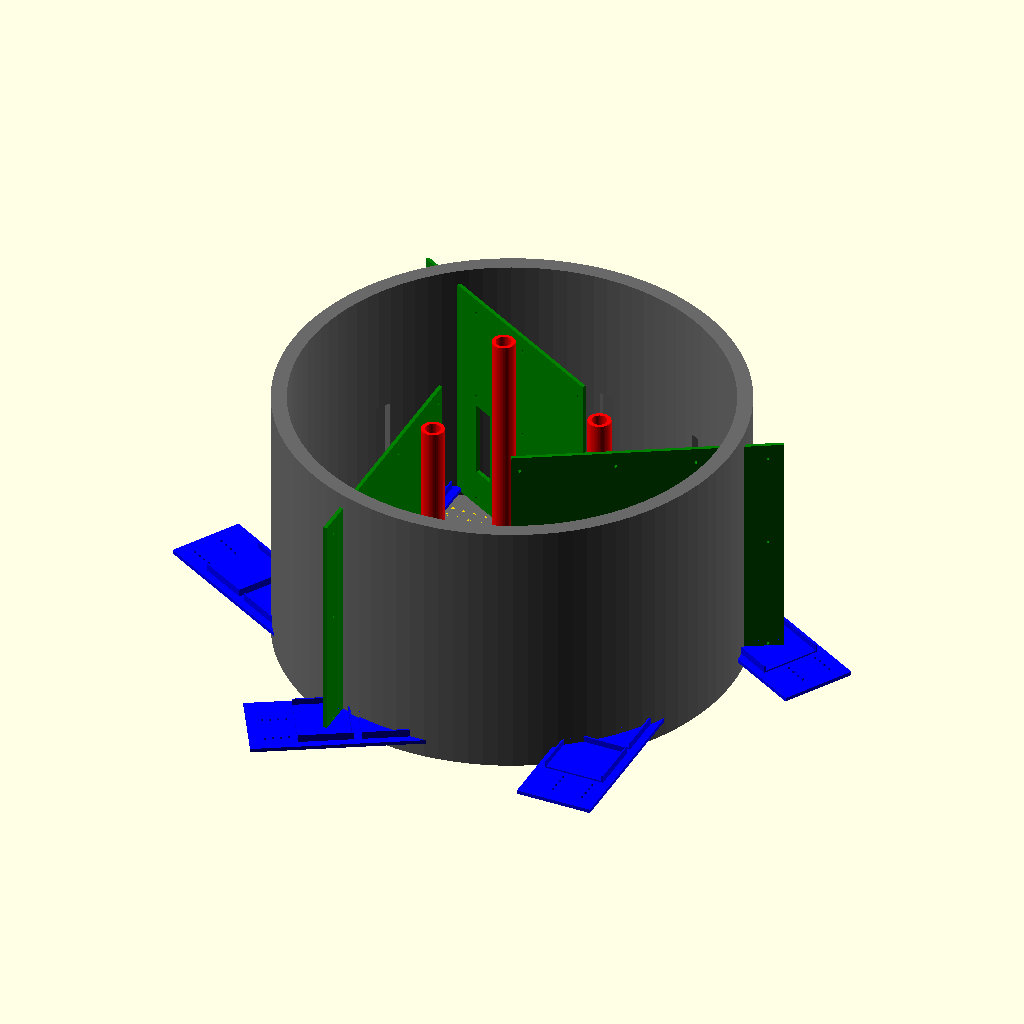
Cell 1: rendered with the file's own defaults.
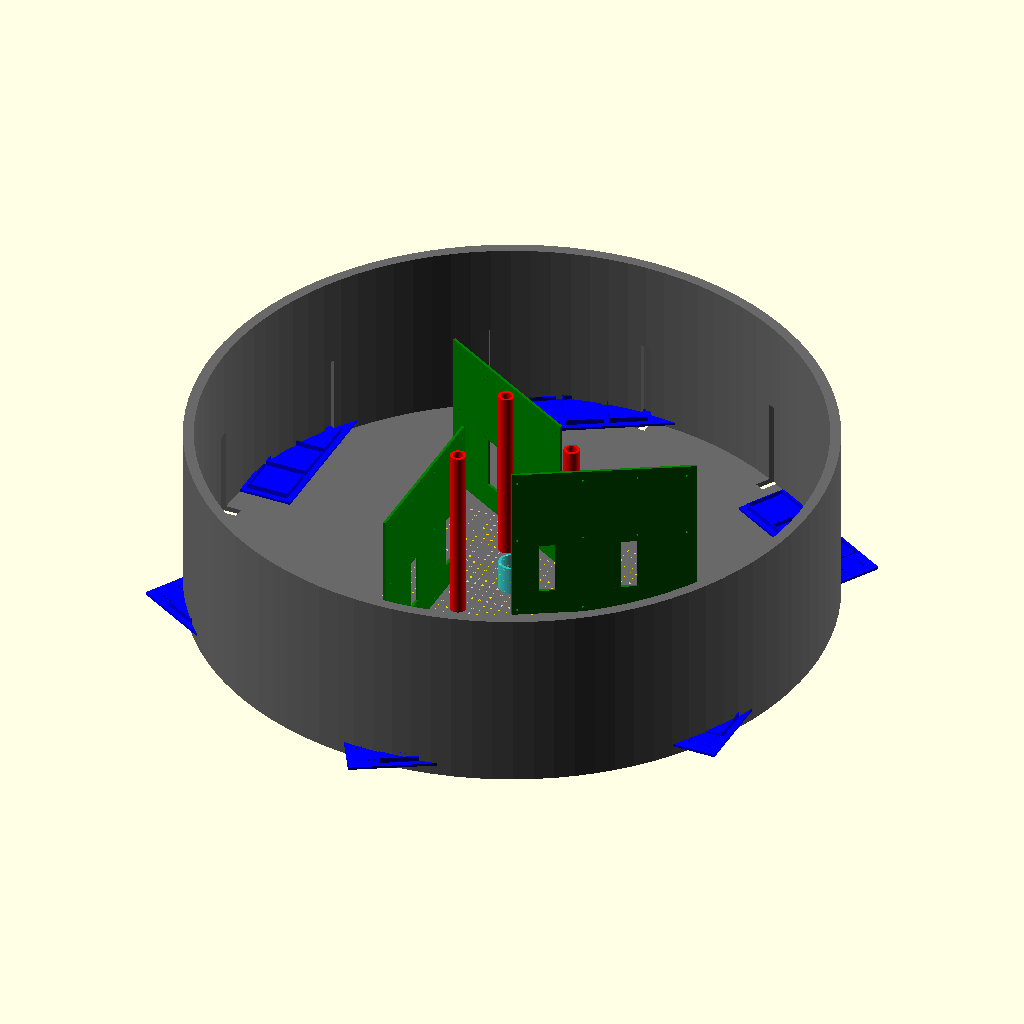
Cell 2: the same model with hub_diameter = 1200.
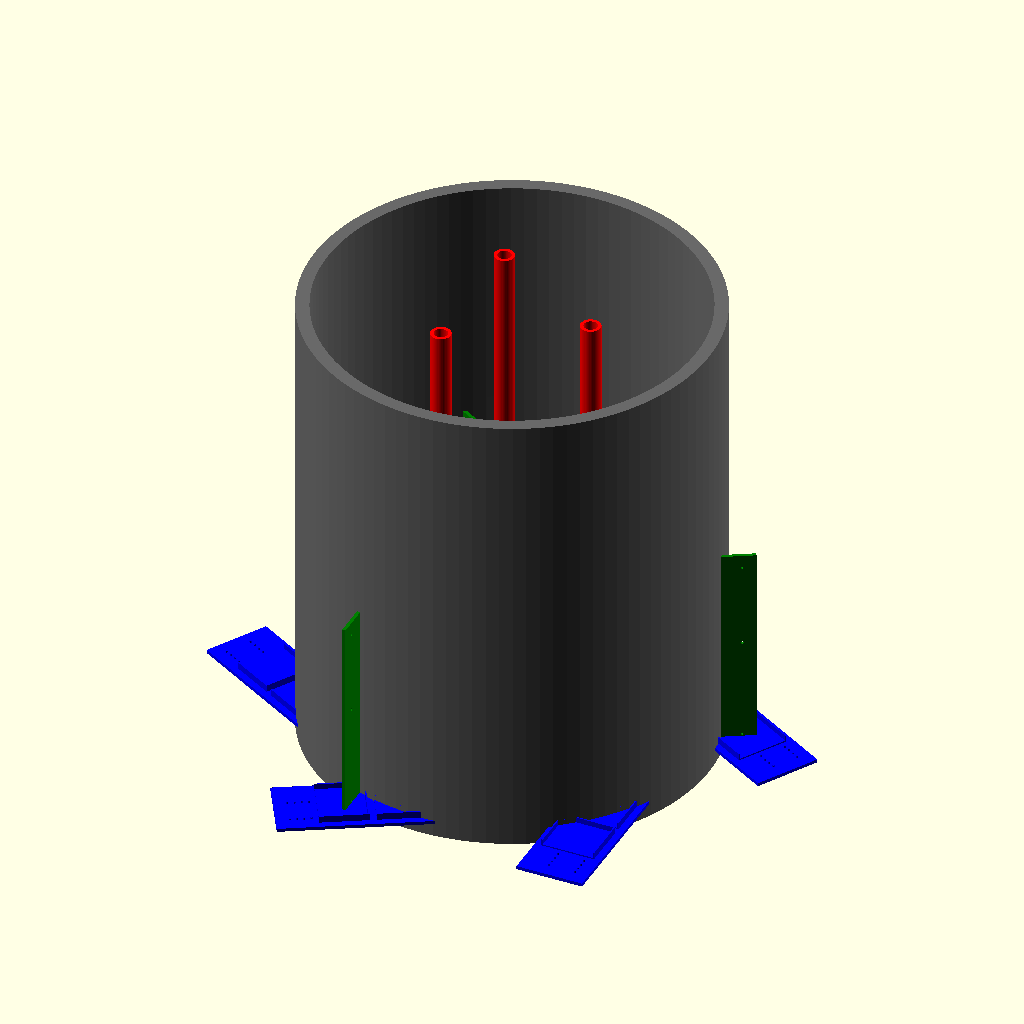
Cell 3: hub_height = 700 (everything else at default).
All cells are drawn from the same view direction (rotation 55°, 0°, 25°, orthographic, colour scheme Cornfield), but the view is re-fitted for each cell, so position and scale can differ between cells as well as the parameter.
Source of the model, central_hub_saiya_v2.scad:
// Gundam Robotics Systems
// Project: Type-S (Saiya) Anti-Gravity Platform
// Component: Central Data Core (Server Grade)
// Specs: E-ATX Support, High-Density Storage Walls, AC Routing

// --- Global Parameters ---
hub_diameter = 600;       // INCREASED: To fit E-ATX (330mm) boards
hub_height = 350;         // INCREASED: To fit vertical ATX boards
snap_grid_spacing = 15;   
crystal_chamber_r = 20;

// --- ATX Standards (in mm) ---
// Mounting hole offsets from top-left reference
atx_holes = [
    [0, 0], [0, 154], [0, 280],      // Column A
    [120, 0], [120, 154], [120, 280], // Column B (MicroATX share)
    [220, 0], [220, 154], [220, 280], // Column C (Standard ATX)
    [310, 0], [310, 154], [310, 280]  // Column D (E-ATX Width)
];

// --- Modules ---

module atx_blade_mount() {
    // A vertical mounting plate for ANY ATX board
    difference() {
        // The Plate
        cube([340, 310, 5]); // Fits E-ATX (330x305) with margin
        
        // The Mounting Holes (Universal Pattern)
        for (pos = atx_holes) {
            translate([pos[0] + 10, pos[1] + 10, -1])
            cylinder(r=2, h=10, $fn=20); // 4mm standoff holes
        }
        
        // Cable Pass-throughs
        translate([50, 50, -1]) cube([30, 100, 10]);
        translate([200, 50, -1]) cube([30, 100, 10]);
    }
}

module storage_wall_segment() {
    // High Density M.2 and SSD Mounts
    union() {
        // Wall Structure
        cube([100, 300, 5]); 
        
        // 2.5" SSD Caddies (Lower half)
        for (i = [0:2]) {
            translate([10, 10 + (i*80), 5])
            difference() {
                cube([80, 70, 10]); // SSD Size approx
                translate([2, 2, 2]) cube([76, 75, 12]); // Slot
            }
        }
        
        // M.2 Standoffs (Upper half)
        for (j = [0:1]) {
            for (k = [0:3]) {
                translate([20 + (j*40), 250 + (k*10), 5])
                cylinder(r=1.5, h=3, $fn=10);
            }
        }
    }
}

module ac_power_conduit() {
    // Vertical channel for High Voltage AC
    difference() {
        cylinder(r=15, h=hub_height, $fn=50);
        translate([0,0,-1]) cylinder(r=10, h=hub_height+2, $fn=50);
    }
}

module central_hub_body_v2() {
    difference() {
        // Main Housing Shell
        cylinder(r=hub_diameter/2, h=hub_height, $fn=100);
        
        // Hollow Interior
        translate([0,0,10])
        cylinder(r=(hub_diameter/2) - 20, h=hub_height, $fn=100);
        
        // Venting / Cooling Slots
        for (i=[0:12]) {
            rotate([0,0,i*30])
            translate([hub_diameter/2 - 30, 0, 50])
            cube([40, 20, hub_height-100], center=true);
        }
    }
}

module snap_circuit_grid() {
    // The mounting surface (Now on the Floor)
    intersection() {
        cylinder(r=(hub_diameter/2) - 25, h=2, $fn=100);
        union() {
            for (x = [-200 : snap_grid_spacing : 200]) {
                for (y = [-200 : snap_grid_spacing : 200]) {
                    translate([x, y, 0]) cylinder(r=2.5, h=5, $fn=20);
                }
            }
        }
    }
}

module crystal_timing_chamber() {
    // Re-integrated in the center
    difference() {
        cylinder(r=crystal_chamber_r + 5, h=60, $fn=50);
        translate([0,0,2])
        cylinder(r=crystal_chamber_r, h=60, $fn=50);
    }
}

// --- Assembly ---

// 1. The Main Chassis
color("dimgray") 
central_hub_body_v2();

// 2. The Snap Circuit Control Floor
translate([0, 0, 5]) 
color("gold") 
snap_circuit_grid();

// 3. The Central Crystal Core
translate([0, 0, 5]) 
color("cyan", 0.6) 
crystal_timing_chamber();

// 4. AC Power Conduits (3 Pillars)
for (i=[0:2]) {
    rotate([0,0, i*120])
    translate([120, 0, 0])
    color("red")
    ac_power_conduit();
}

// 5. ATX Motherboard Blades (Radial Configuration)
// "Module Slots" for redundant Hex-CPU / Server logging
for (i=[0:2]) {
    rotate([0, 0, i*120 + 60]) // Offset from power conduits
    translate([100, -10, 20])  // Positioned radially
    rotate([90, 0, 90])        // Vertical orientation
    color("green")
    atx_blade_mount();
}

// 6. Storage Walls (Lining the perimeter)
// Walls of M.2 and SSDs for planetary data backup
for (i=[0:5]) {
    rotate([0, 0, i*60])
    translate([hub_diameter/2 - 30, -50, 20])
    rotate([0, 0, 180]) // Facing inward
    color("blue")
    storage_wall_segment();
}
Customizer parameters (derived from the source; name, type, default, range or options):
hub_diameter: number, default 600
hub_height: number, default 350
snap_grid_spacing: number, default 15
crystal_chamber_r: number, default 20
